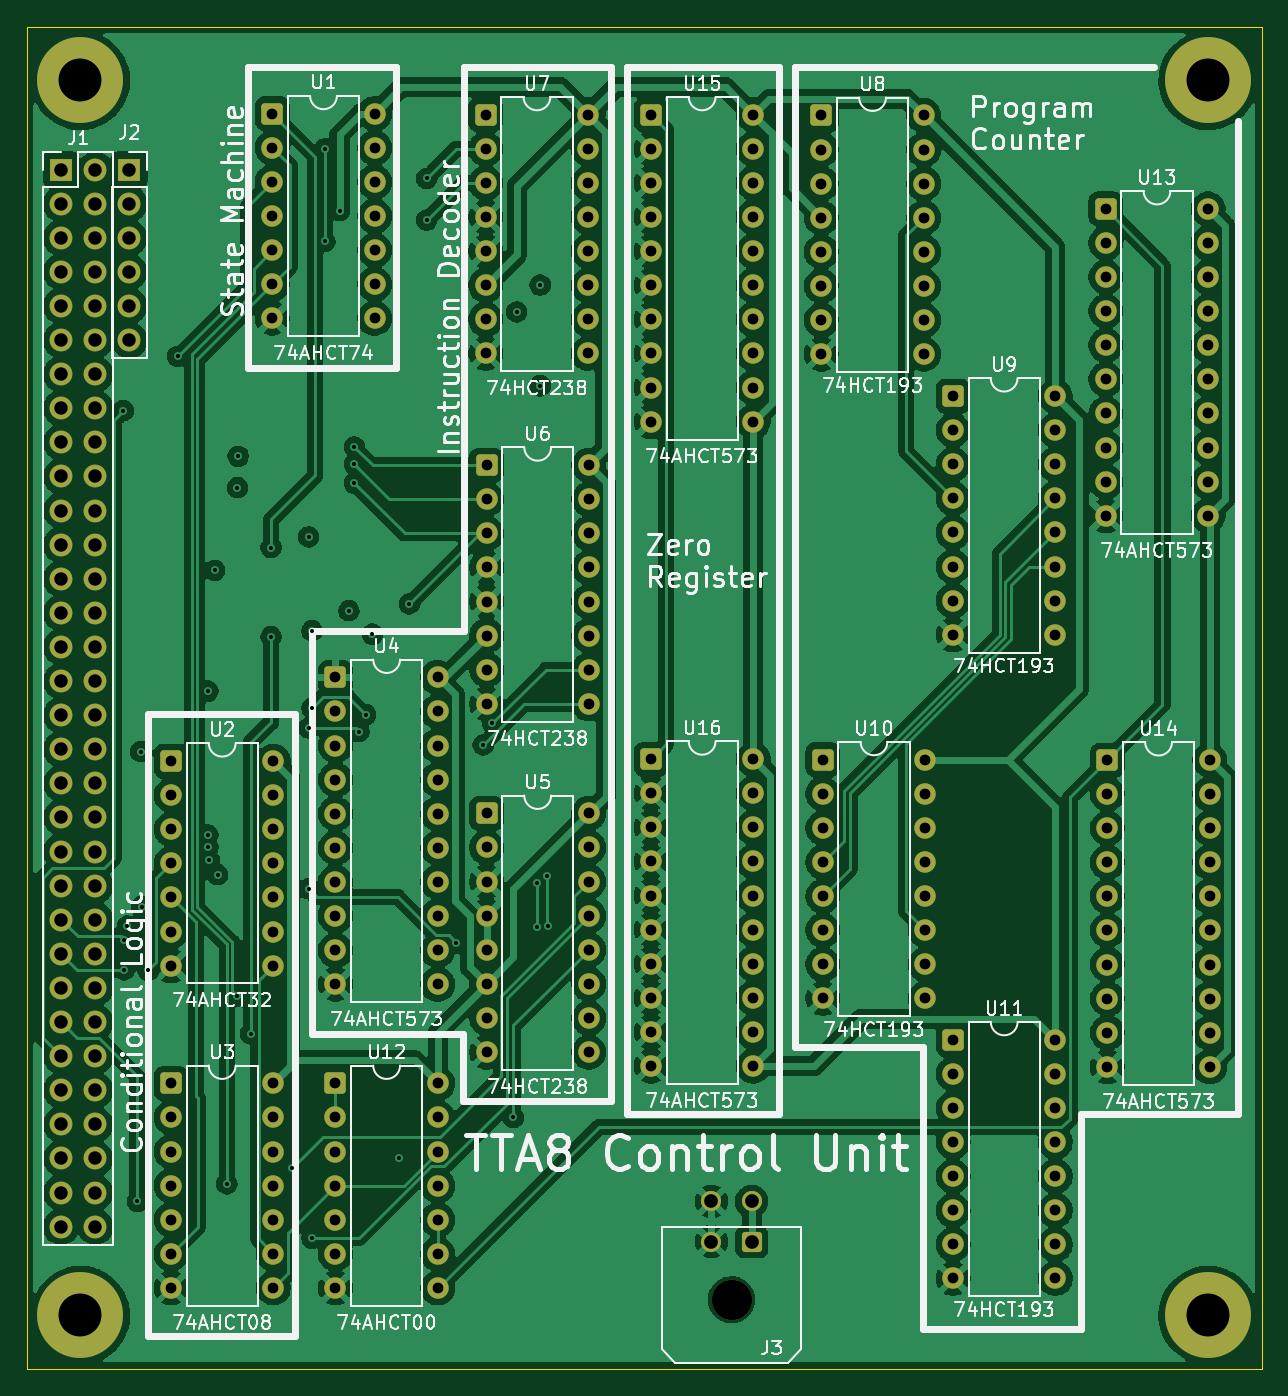
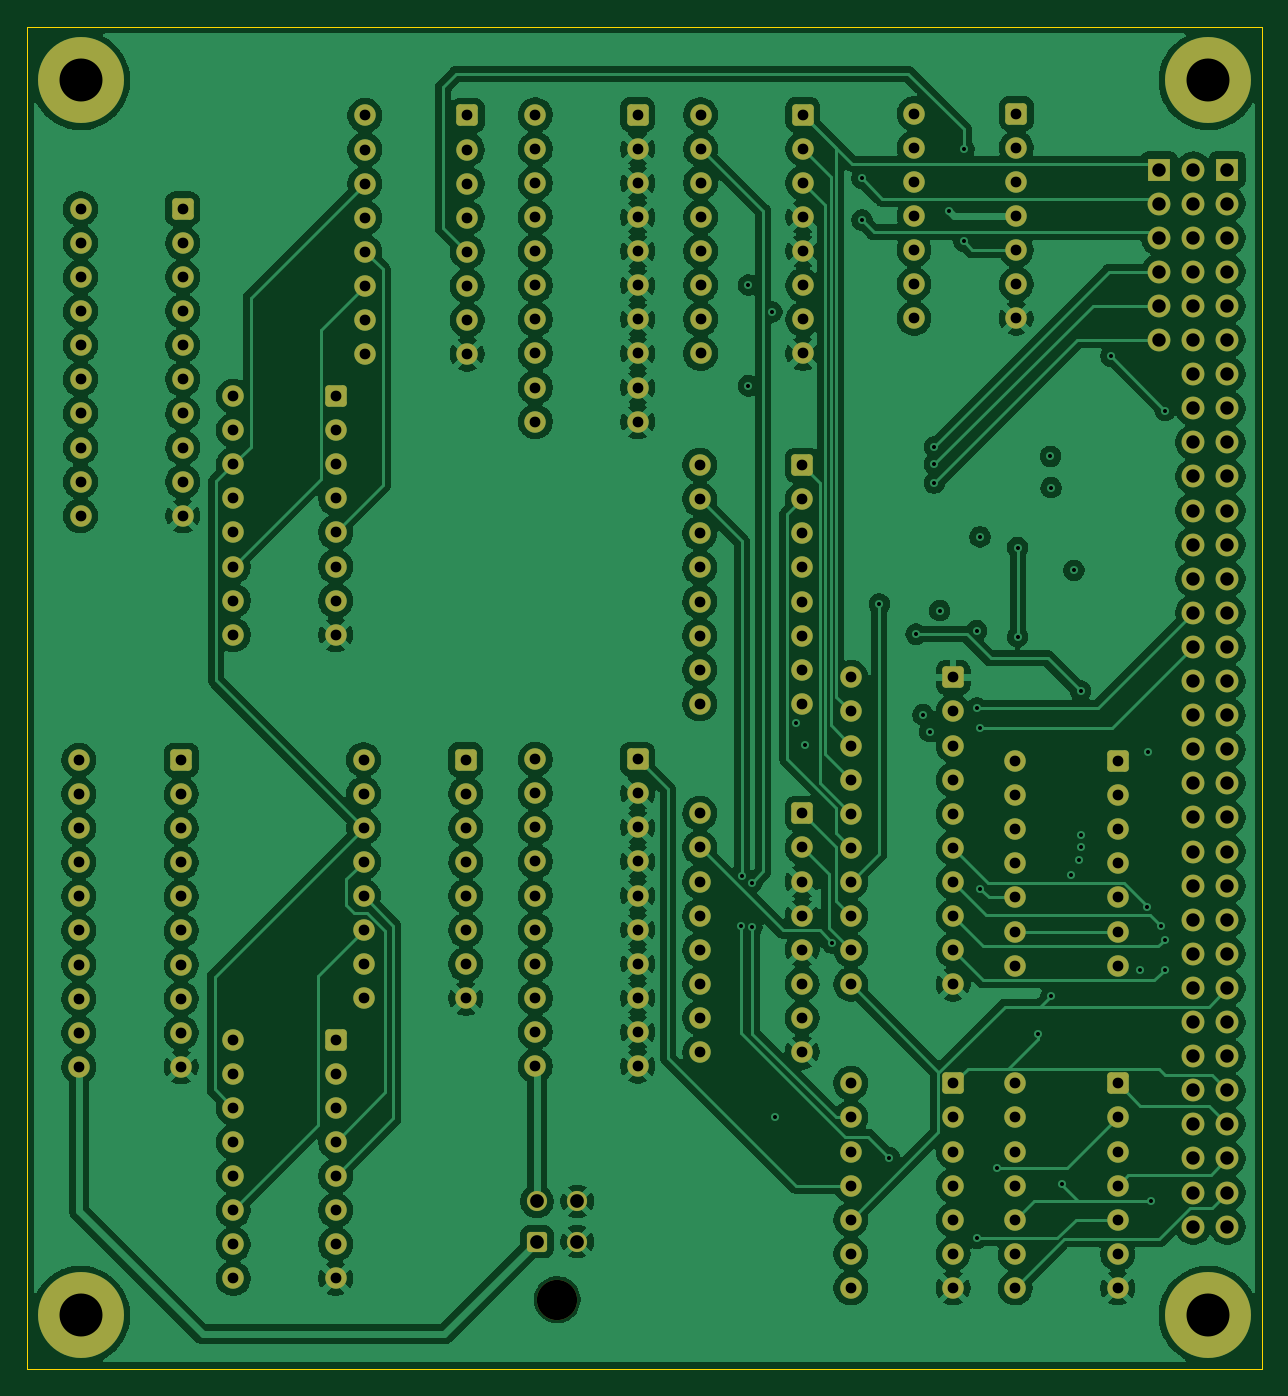
Circuit board: 13 layer files. Board 92.0 x 100.0 mm.
- bottom_copper: tta8_cu_async-B_Cu.gbr (384977 bytes)
- bottom_mask: tta8_cu_async-B_Mask.gbr (10634 bytes)
- paste: tta8_cu_async-B_Paste.gbr (453 bytes)
- bottom_silk: tta8_cu_async-B_Silkscreen.gbr (454 bytes)
- outline: tta8_cu_async-Edge_Cuts.gbr (607 bytes)
- top_copper: tta8_cu_async-F_Cu.gbr (393033 bytes)
- top_mask: tta8_cu_async-F_Mask.gbr (10634 bytes)
- paste: tta8_cu_async-F_Paste.gbr (453 bytes)
- top_silk: tta8_cu_async-F_Silkscreen.gbr (122111 bytes)
- inner_copper: tta8_cu_async-In1_Cu.gbr (35621 bytes)
- inner_copper: tta8_cu_async-In2_Cu.gbr (30457 bytes)
- drill: tta8_cu_async-NPTH.drl (348 bytes)
- drill: tta8_cu_async-PTH.drl (6480 bytes)

=== bottom_copper: tta8_cu_async-B_Cu.gbr (384977 bytes, source omitted) ===
=== bottom_mask: tta8_cu_async-B_Mask.gbr (10634 bytes, source omitted) ===
=== paste: tta8_cu_async-B_Paste.gbr ===
%TF.GenerationSoftware,KiCad,Pcbnew,9.0.4*%
%TF.CreationDate,2025-09-21T21:53:55-04:00*%
%TF.ProjectId,tta8_cu_async,74746138-5f63-4755-9f61-73796e632e6b,0*%
%TF.SameCoordinates,Original*%
%TF.FileFunction,Paste,Bot*%
%TF.FilePolarity,Positive*%
%FSLAX46Y46*%
G04 Gerber Fmt 4.6, Leading zero omitted, Abs format (unit mm)*
G04 Created by KiCad (PCBNEW 9.0.4) date 2025-09-21 21:53:55*
%MOMM*%
%LPD*%
G01*
G04 APERTURE LIST*
G04 APERTURE END LIST*
M02*

=== bottom_silk: tta8_cu_async-B_Silkscreen.gbr ===
%TF.GenerationSoftware,KiCad,Pcbnew,9.0.4*%
%TF.CreationDate,2025-09-21T21:53:55-04:00*%
%TF.ProjectId,tta8_cu_async,74746138-5f63-4755-9f61-73796e632e6b,0*%
%TF.SameCoordinates,Original*%
%TF.FileFunction,Legend,Bot*%
%TF.FilePolarity,Positive*%
%FSLAX46Y46*%
G04 Gerber Fmt 4.6, Leading zero omitted, Abs format (unit mm)*
G04 Created by KiCad (PCBNEW 9.0.4) date 2025-09-21 21:53:55*
%MOMM*%
%LPD*%
G01*
G04 APERTURE LIST*
G04 APERTURE END LIST*
M02*

=== outline: tta8_cu_async-Edge_Cuts.gbr ===
%TF.GenerationSoftware,KiCad,Pcbnew,9.0.4*%
%TF.CreationDate,2025-09-21T21:53:55-04:00*%
%TF.ProjectId,tta8_cu_async,74746138-5f63-4755-9f61-73796e632e6b,0*%
%TF.SameCoordinates,Original*%
%TF.FileFunction,Profile,NP*%
%FSLAX46Y46*%
G04 Gerber Fmt 4.6, Leading zero omitted, Abs format (unit mm)*
G04 Created by KiCad (PCBNEW 9.0.4) date 2025-09-21 21:53:55*
%MOMM*%
%LPD*%
G01*
G04 APERTURE LIST*
%TA.AperFunction,Profile*%
%ADD10C,0.050000*%
%TD*%
G04 APERTURE END LIST*
D10*
X55000000Y-47000000D02*
X147000000Y-47000000D01*
X147000000Y-147000000D01*
X55000000Y-147000000D01*
X55000000Y-47000000D01*
M02*

=== top_copper: tta8_cu_async-F_Cu.gbr (393033 bytes, source omitted) ===
=== top_mask: tta8_cu_async-F_Mask.gbr (10634 bytes, source omitted) ===
=== paste: tta8_cu_async-F_Paste.gbr ===
%TF.GenerationSoftware,KiCad,Pcbnew,9.0.4*%
%TF.CreationDate,2025-09-21T21:53:55-04:00*%
%TF.ProjectId,tta8_cu_async,74746138-5f63-4755-9f61-73796e632e6b,0*%
%TF.SameCoordinates,Original*%
%TF.FileFunction,Paste,Top*%
%TF.FilePolarity,Positive*%
%FSLAX46Y46*%
G04 Gerber Fmt 4.6, Leading zero omitted, Abs format (unit mm)*
G04 Created by KiCad (PCBNEW 9.0.4) date 2025-09-21 21:53:55*
%MOMM*%
%LPD*%
G01*
G04 APERTURE LIST*
G04 APERTURE END LIST*
M02*

=== top_silk: tta8_cu_async-F_Silkscreen.gbr (122111 bytes, source omitted) ===
=== inner_copper: tta8_cu_async-In1_Cu.gbr (35621 bytes, source omitted) ===
=== inner_copper: tta8_cu_async-In2_Cu.gbr (30457 bytes, source omitted) ===
=== drill: tta8_cu_async-NPTH.drl ===
M48
; DRILL file {KiCad 9.0.4} date 2025-09-21T21:53:57-0400
; FORMAT={-:-/ absolute / metric / decimal}
; #@! TF.CreationDate,2025-09-21T21:53:57-04:00
; #@! TF.GenerationSoftware,Kicad,Pcbnew,9.0.4
; #@! TF.FileFunction,NonPlated,1,4,NPTH
FMAT,2
METRIC
; #@! TA.AperFunction,NonPlated,NPTH,ComponentDrill
T1C3.000
%
G90
G05
T1
X107.5Y-141.82
M30

=== drill: tta8_cu_async-PTH.drl (6480 bytes, source omitted) ===
